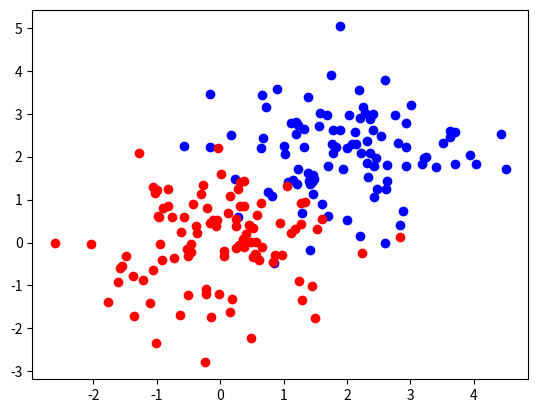
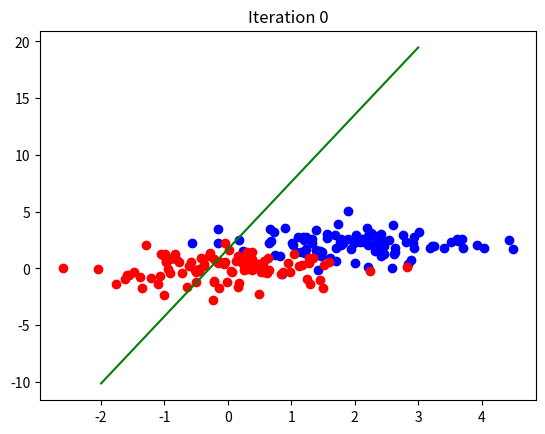
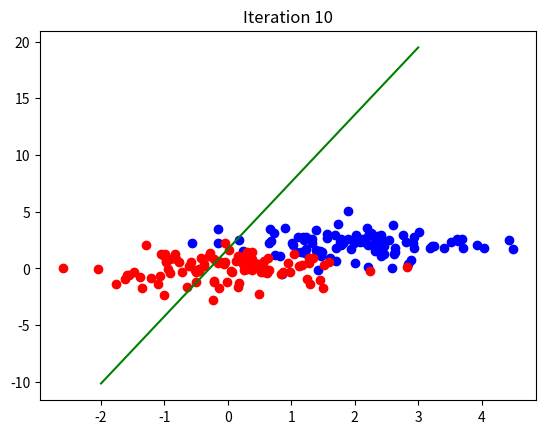
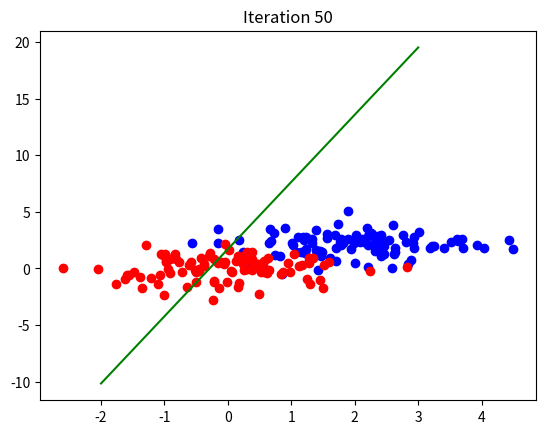
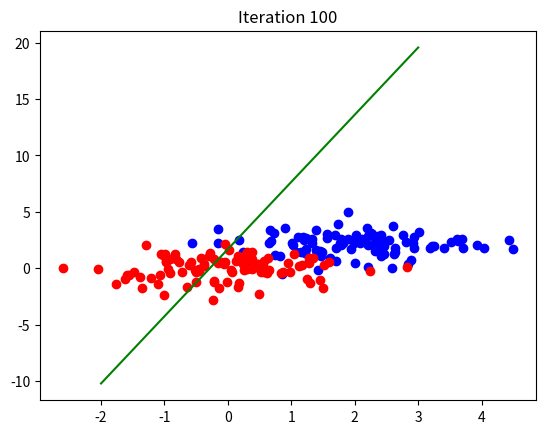
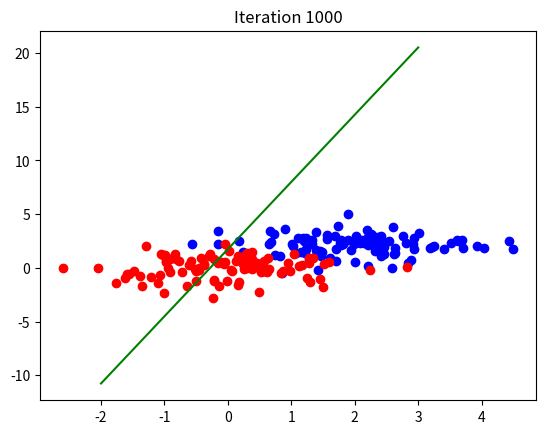
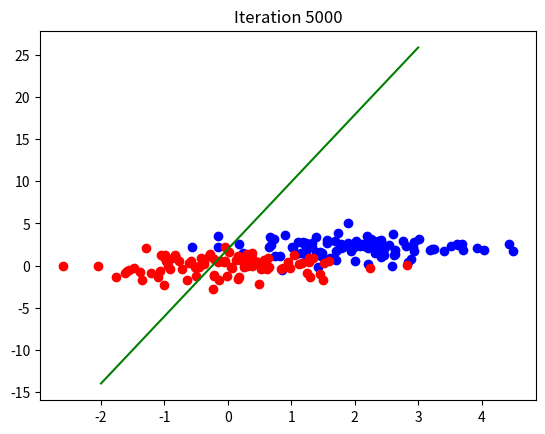
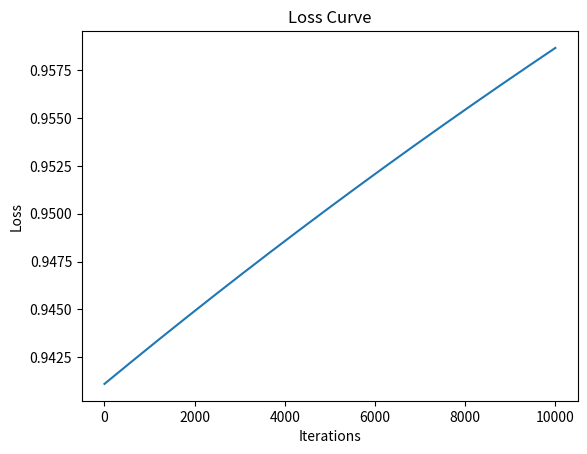
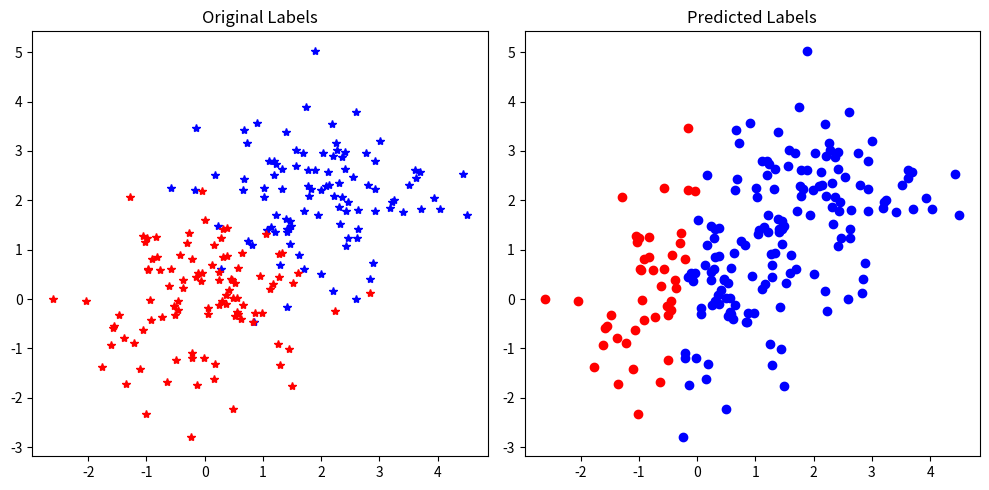

Here is the Python script that generated these plots, in order:
"""
This code demonstrates logistic regression on synthetic data. The main steps include:
1. Generating random data points for two classes.
2. Visualizing the generated data points.
3. Implementing logistic regression:
    a. Forward propagation to compute predicted probabilities.
    b. Computation of loss using the log loss function.
    c. Backward propagation to compute gradients.
    d. Weight update using gradient descent.
4. Visualizing the decision boundary at various iterations.
5. Plotting the loss curve across iterations.
6. Comparing original labels with the predicted labels.

The visualization assists in understanding how the decision boundary changes as the algorithm learns from the data.
"""

import numpy as np
import matplotlib.pyplot as plt

# Function to plot data points
def plotClass(X, y, p):
    '''Plot the data points with class colors.'''
    for i in range(y.shape[1]):
        if y[0, i] == 0:
            plt.plot(X[0, i], X[1, i], 'r' + p)
        else:
            plt.plot(X[0, i], X[1, i], 'b' + p)

# Generate synthetic data
num_data = 100  # data points per class

x1 = np.random.randn(2, num_data) + 2
x0 = np.random.randn(2, num_data)
y1 = np.ones((1, num_data))
y0 = np.zeros((1, num_data))

# Combine the data
X = np.concatenate((x1, x0), axis=1)
y = np.concatenate((y1, y0), axis=1)

# Initial plot
plotClass(X, y, 'o')
plt.show()

# Pre-processing the data for gradient descent
A = X.T
x_ones = np.ones((A.shape[0], 1))
A = np.concatenate([x_ones, A], axis=1)  # Appending ones for the bias term

# Functions for forward propagation
def get_z(X, w):
    '''Calculate linear combination of weights and features.'''
    return X @ w

def sigmoid(z):
    '''Apply the sigmoid activation function.'''
    return 1 / (1 + np.exp(-z))

def loss(yhat, y):
    '''Compute the logistic regression loss.'''
    return np.mean(-y * np.log(yhat) - (1-y) * np.log(1-yhat))

# Gradient descent
w = np.random.randn(A.shape[1], 1)
lr = 2e-7
ls = []
it_list = [0, 10, 50, 100, 1000, 5000]
for i in range(10000):
    # Forward pass
    z = get_z(A, w)
    yhat = sigmoid(z)
    l = loss(yhat, y)
    ls.append(l)

    # Backward pass
    dz = yhat - y.T
    dw = A.T @ dz

    # Update weights
    w = w - lr * dw

    # Plot the decision boundary at specified iterations
    if i in it_list:
        labels = yhat > 0.5
        plt.figure()
        plotClass(X, y, 'o')
        u = np.linspace(-2, 3, 10)
        v = (-w[0, 0] - w[1, 0] * u) / w[2, 0]
        plt.plot(u, v, "g")
        plt.title(f"Iteration {i}")
        plt.show()

# Plot loss curve
plt.figure()
plt.plot(ls)
plt.title('Loss Curve')
plt.xlabel('Iterations')
plt.ylabel('Loss')
plt.show()

# Compute predictions
labels = 1.0 * (yhat > 0.5)

# Compare original labels and predictions side by side
plt.figure(figsize=(10, 5))

# Original labels
plt.subplot(121)
plotClass(X, y, '*')
plt.title("Original Labels")

# Predicted labels
plt.subplot(122)
plotClass(X, labels.T, 'o')
plt.title("Predicted Labels")

plt.tight_layout()
plt.show()
